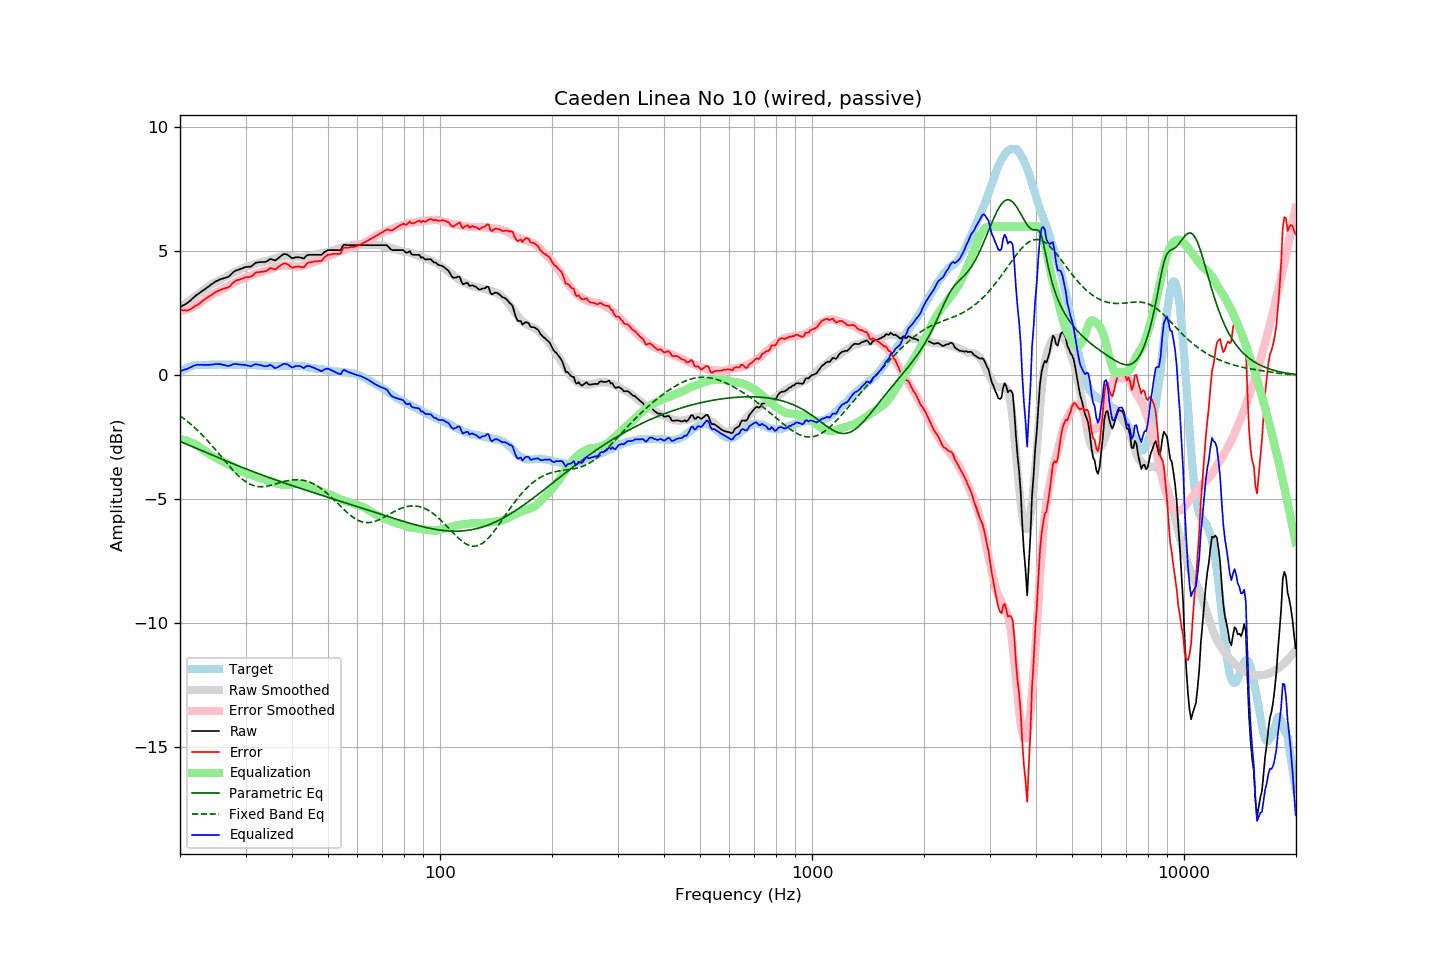

Values plotted in this chart, from the file beside it:
frequency, raw, error, smoothed, error_smoothed, equalization, parametric_eq, fixed_band_eq, equalized_raw, equalized_smoothed, target
20.00, 2.74, 2.64, 2.71, 2.58, -2.58, -2.67, -1.64, 0.15, 0.13, 0.10
20.20, 2.78, 2.63, 2.76, 2.60, -2.60, -2.70, -1.69, 0.18, 0.17, 0.15
20.40, 2.82, 2.62, 2.81, 2.61, -2.61, -2.73, -1.73, 0.21, 0.20, 0.20
20.61, 2.86, 2.63, 2.86, 2.63, -2.63, -2.75, -1.78, 0.23, 0.24, 0.23
20.81, 2.89, 2.61, 2.91, 2.65, -2.65, -2.78, -1.83, 0.24, 0.27, 0.28
21.02, 2.94, 2.62, 2.96, 2.67, -2.67, -2.81, -1.89, 0.27, 0.29, 0.32
21.23, 2.99, 2.65, 3.01, 2.69, -2.69, -2.84, -1.94, 0.30, 0.32, 0.34
21.44, 3.05, 2.69, 3.06, 2.72, -2.72, -2.87, -2.00, 0.33, 0.34, 0.36
21.66, 3.11, 2.73, 3.11, 2.75, -2.75, -2.89, -2.05, 0.36, 0.36, 0.38
21.87, 3.17, 2.78, 3.16, 2.78, -2.78, -2.92, -2.11, 0.39, 0.38, 0.39
22.09, 3.22, 2.81, 3.20, 2.81, -2.81, -2.95, -2.17, 0.41, 0.40, 0.41
22.31, 3.27, 2.85, 3.25, 2.84, -2.84, -2.98, -2.23, 0.42, 0.41, 0.42
22.54, 3.31, 2.89, 3.30, 2.89, -2.89, -3.00, -2.29, 0.42, 0.42, 0.42
22.76, 3.36, 2.94, 3.36, 2.94, -2.94, -3.03, -2.36, 0.42, 0.42, 0.42
22.99, 3.41, 3.00, 3.41, 2.99, -2.99, -3.06, -2.42, 0.42, 0.42, 0.41
23.22, 3.45, 3.04, 3.46, 3.04, -3.04, -3.09, -2.49, 0.41, 0.42, 0.41
23.45, 3.50, 3.09, 3.51, 3.08, -3.08, -3.11, -2.56, 0.41, 0.42, 0.41
23.69, 3.55, 3.13, 3.55, 3.13, -3.13, -3.14, -2.63, 0.42, 0.42, 0.42
23.92, 3.59, 3.17, 3.60, 3.17, -3.17, -3.17, -2.70, 0.41, 0.42, 0.42
24.16, 3.64, 3.21, 3.64, 3.22, -3.22, -3.20, -2.78, 0.42, 0.42, 0.43
24.40, 3.69, 3.25, 3.68, 3.26, -3.26, -3.22, -2.85, 0.43, 0.42, 0.44
24.65, 3.73, 3.30, 3.72, 3.29, -3.29, -3.25, -2.93, 0.43, 0.42, 0.43
24.89, 3.78, 3.35, 3.75, 3.33, -3.33, -3.28, -3.00, 0.45, 0.42, 0.42
25.14, 3.81, 3.38, 3.78, 3.36, -3.36, -3.31, -3.08, 0.45, 0.43, 0.42
25.39, 3.84, 3.40, 3.82, 3.39, -3.39, -3.33, -3.16, 0.45, 0.43, 0.43
25.65, 3.87, 3.43, 3.85, 3.42, -3.42, -3.36, -3.23, 0.45, 0.43, 0.43
25.91, 3.89, 3.46, 3.88, 3.46, -3.46, -3.39, -3.31, 0.43, 0.43, 0.42
26.16, 3.91, 3.49, 3.92, 3.49, -3.49, -3.41, -3.39, 0.42, 0.43, 0.42
26.43, 3.93, 3.51, 3.95, 3.53, -3.53, -3.44, -3.47, 0.40, 0.43, 0.42
26.69, 3.95, 3.53, 3.99, 3.56, -3.56, -3.47, -3.54, 0.39, 0.42, 0.42
26.96, 3.97, 3.54, 4.02, 3.60, -3.60, -3.49, -3.62, 0.37, 0.42, 0.43
27.23, 4.02, 3.59, 4.05, 3.63, -3.63, -3.52, -3.70, 0.38, 0.42, 0.43
27.50, 4.09, 3.66, 4.09, 3.67, -3.67, -3.55, -3.77, 0.42, 0.42, 0.43
27.77, 4.15, 3.73, 4.13, 3.71, -3.71, -3.57, -3.84, 0.44, 0.42, 0.42
28.05, 4.20, 3.78, 4.16, 3.74, -3.74, -3.60, -3.91, 0.45, 0.42, 0.42
28.33, 4.23, 3.82, 4.19, 3.78, -3.78, -3.63, -3.98, 0.45, 0.42, 0.41
28.62, 4.25, 3.84, 4.22, 3.81, -3.81, -3.65, -4.04, 0.44, 0.42, 0.41
28.90, 4.27, 3.85, 4.25, 3.84, -3.84, -3.68, -4.10, 0.43, 0.42, 0.41
29.19, 4.30, 3.89, 4.28, 3.87, -3.87, -3.70, -4.16, 0.43, 0.41, 0.40
29.48, 4.32, 3.89, 4.31, 3.90, -3.90, -3.73, -4.21, 0.42, 0.41, 0.42
29.78, 4.35, 3.93, 4.34, 3.93, -3.93, -3.76, -4.26, 0.42, 0.41, 0.41
30.08, 4.37, 3.95, 4.37, 3.96, -3.96, -3.78, -4.31, 0.41, 0.41, 0.42
30.38, 4.37, 3.96, 4.39, 3.98, -3.98, -3.81, -4.35, 0.39, 0.41, 0.41
30.68, 4.38, 3.97, 4.41, 4.00, -4.00, -3.83, -4.38, 0.38, 0.41, 0.41
30.99, 4.38, 3.97, 4.43, 4.02, -4.02, -3.86, -4.41, 0.36, 0.41, 0.41
31.30, 4.43, 4.02, 4.45, 4.04, -4.04, -3.88, -4.44, 0.39, 0.41, 0.41
31.61, 4.48, 4.07, 4.47, 4.06, -4.06, -3.91, -4.46, 0.41, 0.41, 0.41
31.93, 4.54, 4.13, 4.49, 4.09, -4.09, -3.93, -4.48, 0.45, 0.40, 0.40
32.24, 4.55, 4.15, 4.51, 4.12, -4.12, -3.96, -4.49, 0.43, 0.40, 0.39
32.57, 4.56, 4.16, 4.53, 4.14, -4.14, -3.98, -4.50, 0.42, 0.40, 0.40
32.89, 4.57, 4.17, 4.55, 4.16, -4.16, -4.00, -4.50, 0.41, 0.39, 0.40
33.22, 4.57, 4.18, 4.57, 4.18, -4.18, -4.03, -4.50, 0.39, 0.39, 0.39
33.55, 4.57, 4.18, 4.58, 4.20, -4.20, -4.05, -4.50, 0.37, 0.38, 0.39
33.89, 4.57, 4.19, 4.59, 4.21, -4.21, -4.08, -4.49, 0.35, 0.38, 0.37
34.23, 4.60, 4.21, 4.61, 4.23, -4.23, -4.10, -4.48, 0.37, 0.38, 0.38
34.57, 4.64, 4.27, 4.62, 4.25, -4.25, -4.12, -4.47, 0.39, 0.37, 0.37
34.92, 4.69, 4.32, 4.64, 4.27, -4.27, -4.15, -4.45, 0.42, 0.37, 0.37
35.27, 4.68, 4.31, 4.66, 4.29, -4.29, -4.17, -4.44, 0.38, 0.37, 0.37
35.62, 4.66, 4.29, 4.69, 4.32, -4.32, -4.19, -4.42, 0.34, 0.37, 0.37
35.97, 4.63, 4.26, 4.71, 4.35, -4.35, -4.22, -4.40, 0.28, 0.37, 0.36
... 635 more rows
